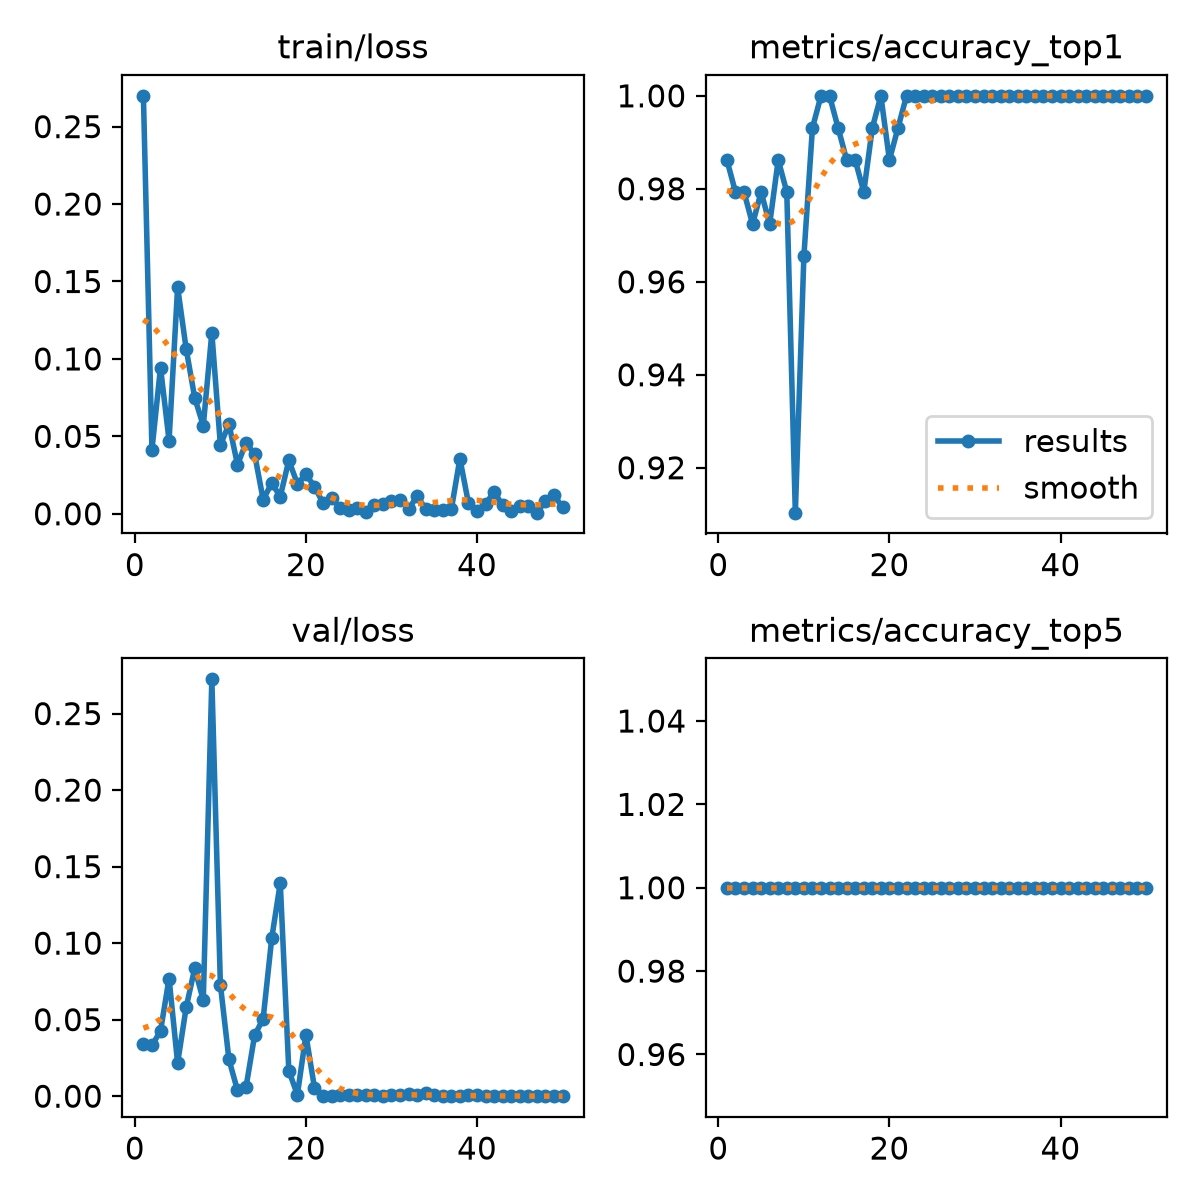

The table this chart was drawn from, first rows:
epoch, time, train/loss, metrics/accuracy_top1, metrics/accuracy_top5, val/loss, lr/pg0, lr/pg1, lr/pg2
1, 15.42, 0.2699, 0.9862, 1, 0.03429, 0.0005406, 0.0005406, 0.0005406
2, 27.52, 0.04145, 0.9793, 1, 0.03322, 0.001075, 0.001075, 0.001075
3, 39.47, 0.09444, 0.9793, 1, 0.04256, 0.001587, 0.001587, 0.001587
4, 51.65, 0.04728, 0.9724, 1, 0.07689, 0.001568, 0.001568, 0.001568
5, 64.4, 0.1463, 0.9793, 1, 0.0217, 0.001535, 0.001535, 0.001535
6, 76.29, 0.1064, 0.9724, 1, 0.05801, 0.001502, 0.001502, 0.001502
7, 88.56, 0.0749, 0.9862, 1, 0.08359, 0.001469, 0.001469, 0.001469
8, 100.9, 0.05684, 0.9793, 1, 0.0627, 0.001436, 0.001436, 0.001436
9, 113.5, 0.1169, 0.9103, 1, 0.2724, 0.001403, 0.001403, 0.001403
10, 125.2, 0.04435, 0.9655, 1, 0.07287, 0.00137, 0.00137, 0.00137
11, 137.2, 0.05793, 0.9931, 1, 0.024, 0.001337, 0.001337, 0.001337
12, 148.4, 0.03174, 1, 1, 0.0038, 0.001304, 0.001304, 0.001304
13, 160.4, 0.04585, 1, 1, 0.00603, 0.001271, 0.001271, 0.001271
14, 172.1, 0.03856, 0.9931, 1, 0.03968, 0.001238, 0.001238, 0.001238
15, 183.7, 0.00914, 0.9862, 1, 0.05064, 0.001205, 0.001205, 0.001205
16, 195.7, 0.01984, 0.9862, 1, 0.1031, 0.001172, 0.001172, 0.001172
17, 207.3, 0.01115, 0.9793, 1, 0.1394, 0.001139, 0.001139, 0.001139
18, 219.3, 0.03449, 0.9931, 1, 0.01668, 0.001106, 0.001106, 0.001106
19, 231.2, 0.01939, 1, 1, 0.0009, 0.001073, 0.001073, 0.001073
20, 243.3, 0.02545, 0.9862, 1, 0.04002, 0.00104, 0.00104, 0.00104
21, 256.1, 0.01756, 0.9931, 1, 0.0055, 0.001007, 0.001007, 0.001007
22, 268.3, 0.00694, 1, 1, 0.00017, 0.0009739, 0.0009739, 0.0009739
23, 280.2, 0.01027, 1, 1, 0.00011, 0.0009409, 0.0009409, 0.0009409
24, 292, 0.00376, 1, 1, 0.0005, 0.0009078, 0.0009078, 0.0009078
25, 303.8, 0.0024, 1, 1, 0.00049, 0.0008748, 0.0008748, 0.0008748
26, 315.5, 0.0038, 1, 1, 0.00055, 0.0008418, 0.0008418, 0.0008418
27, 326.9, 0.00118, 1, 1, 0.00064, 0.0008088, 0.0008088, 0.0008088
28, 338.7, 0.00552, 1, 1, 0.00076, 0.0007758, 0.0007758, 0.0007758
29, 350.6, 0.00627, 1, 1, 0.00039, 0.0007428, 0.0007428, 0.0007428
30, 362.4, 0.00796, 1, 1, 0.0007, 0.0007098, 0.0007098, 0.0007098
31, 374, 0.00916, 1, 1, 0.00087, 0.0006768, 0.0006768, 0.0006768
32, 385.8, 0.00288, 1, 1, 0.00166, 0.0006438, 0.0006438, 0.0006438
33, 397.6, 0.01154, 1, 1, 0.0007, 0.0006108, 0.0006108, 0.0006108
34, 409.3, 0.00316, 1, 1, 0.00184, 0.0005778, 0.0005778, 0.0005778
35, 421.3, 0.00222, 1, 1, 0.0006, 0.0005448, 0.0005448, 0.0005448
36, 433.2, 0.00274, 1, 1, 0.00013, 0.0005118, 0.0005118, 0.0005118
37, 445, 0.00286, 1, 1, 0.00018, 0.0004788, 0.0004788, 0.0004788
38, 456.7, 0.03561, 1, 1, 0.0002, 0.0004458, 0.0004458, 0.0004458
39, 468.2, 0.0069, 1, 1, 0.00064, 0.0004127, 0.0004127, 0.0004127
40, 479.3, 0.00199, 1, 1, 0.00055, 0.0003797, 0.0003797, 0.0003797
41, 491.1, 0.00624, 1, 1, 0.00018, 0.0003467, 0.0003467, 0.0003467
42, 502.9, 0.01422, 1, 1, 0.00029, 0.0003137, 0.0003137, 0.0003137
43, 514.1, 0.00536, 1, 1, 5e-05, 0.0002807, 0.0002807, 0.0002807
44, 525.8, 0.00154, 1, 1, 5e-05, 0.0002477, 0.0002477, 0.0002477
45, 537.6, 0.00514, 1, 1, 2e-05, 0.0002147, 0.0002147, 0.0002147
46, 549.3, 0.00485, 1, 1, 2e-05, 0.0001817, 0.0001817, 0.0001817
47, 561.4, 0.00073, 1, 1, 2e-05, 0.0001487, 0.0001487, 0.0001487
48, 573.8, 0.00813, 1, 1, 3e-05, 0.0001157, 0.0001157, 0.0001157
49, 586.2, 0.01199, 1, 1, 3e-05, 8.26832e-05, 8.26832e-05, 8.26832e-05
50, 598.7, 0.00429, 1, 1, 8e-05, 4.96766e-05, 4.96766e-05, 4.96766e-05
